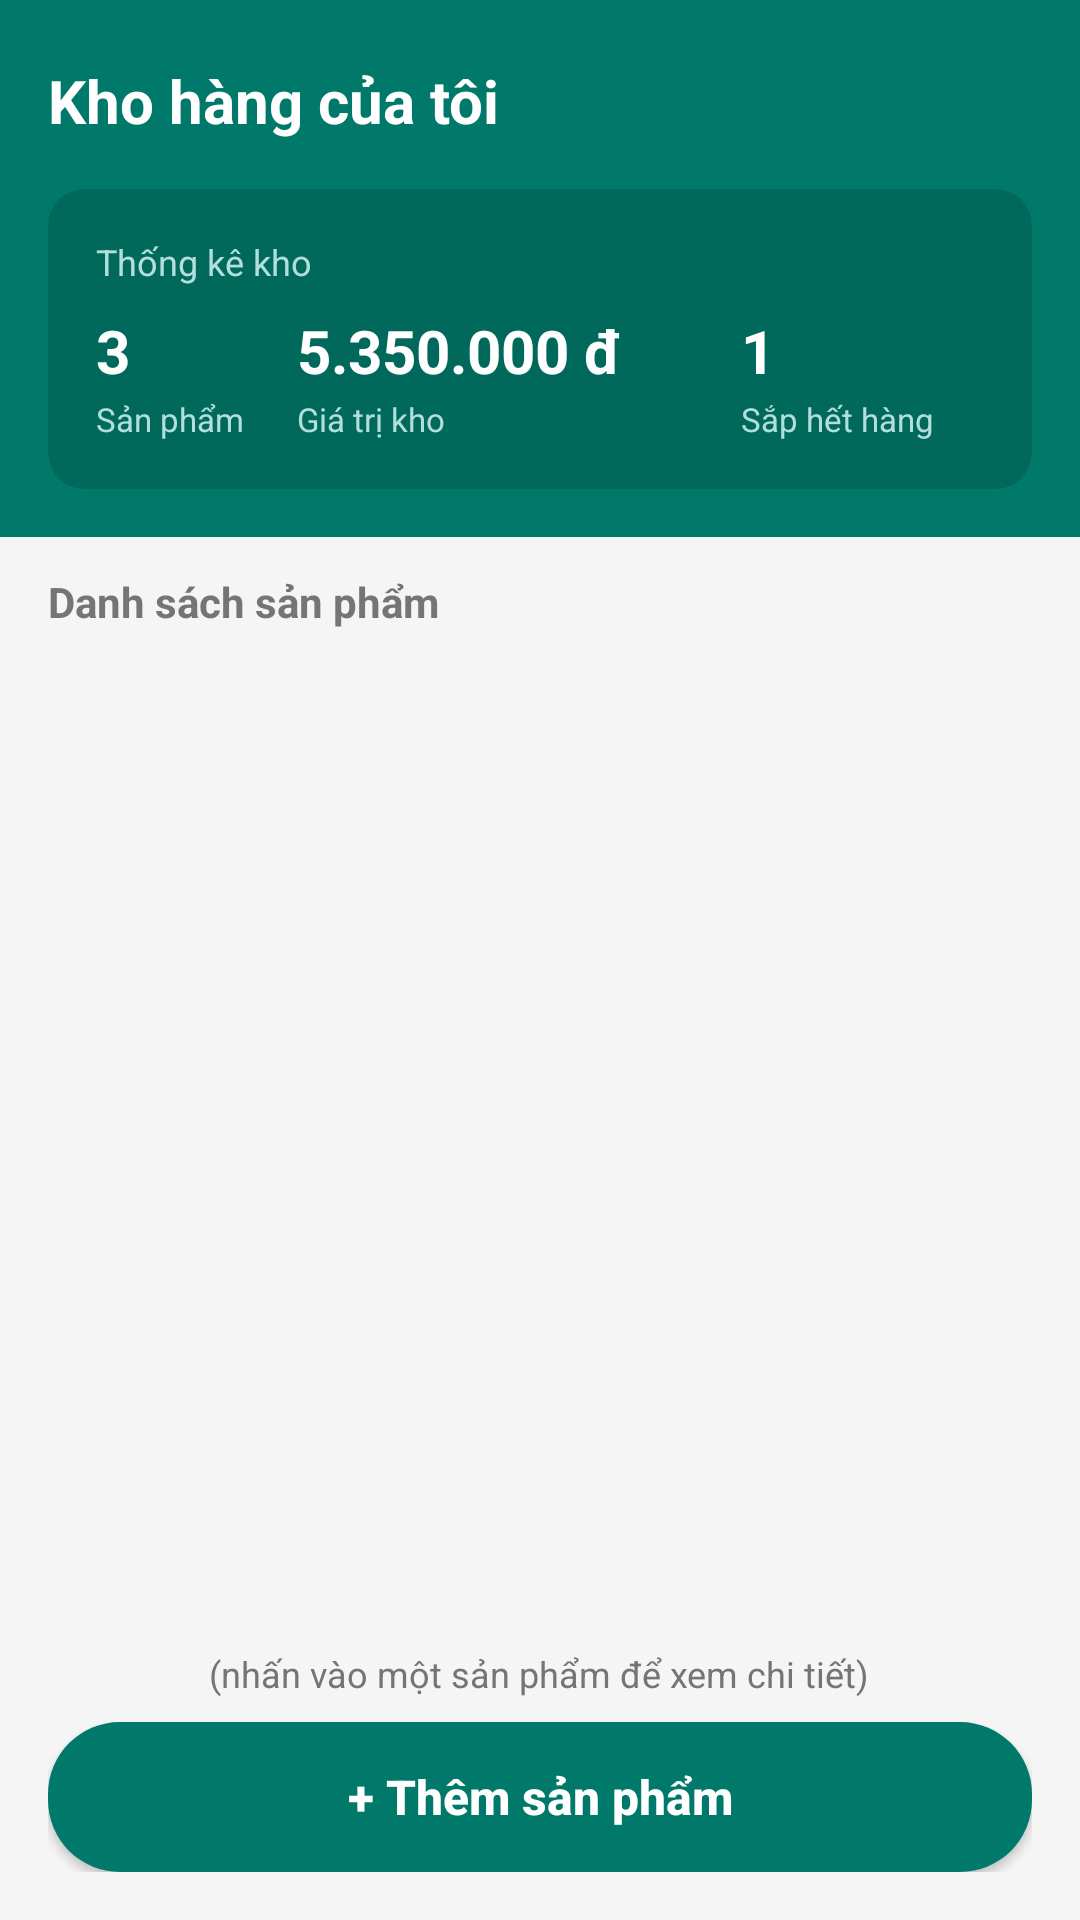

This screen was rendered from an Android layout file. Write that file and the resources it references.
<!-- AndroidManifest.xml: application theme Theme.BAITHUCHANH3 -->
<!-- res/layout/activity_main.xml -->
<?xml version="1.0" encoding="utf-8"?>
<RelativeLayout xmlns:android="http://schemas.android.com/apk/res/android"
    xmlns:app="http://schemas.android.com/apk/res-auto"
    xmlns:tools="http://schemas.android.com/tools"
    android:id="@+id/main"
    android:layout_width="match_parent"
    android:layout_height="match_parent"
    android:background="@color/bg_light_gray"
    tools:context=".MainActivity">

    
    <LinearLayout
        android:id="@+id/layoutHeader"
        android:layout_width="match_parent"
        android:layout_height="wrap_content"
        android:background="@color/teal_primary"
        android:orientation="vertical"
        android:paddingHorizontal="16dp"
        android:paddingTop="20dp"
        android:paddingBottom="16dp">

        <TextView
            android:layout_width="wrap_content"
            android:layout_height="wrap_content"
            android:text="Kho hàng của tôi"
            android:textColor="@color/white"
            android:textSize="20sp"
            android:textStyle="bold" />

        
        <com.google.android.material.card.MaterialCardView
            android:layout_width="match_parent"
            android:layout_height="wrap_content"
            android:layout_marginTop="16dp"
            app:cardBackgroundColor="@color/teal_card"
            app:cardCornerRadius="12dp"
            app:cardElevation="0dp"
            app:strokeWidth="0dp">

            <LinearLayout
                android:layout_width="match_parent"
                android:layout_height="wrap_content"
                android:orientation="vertical"
                android:padding="16dp">

                <TextView
                    android:layout_width="wrap_content"
                    android:layout_height="wrap_content"
                    android:text="Thống kê kho"
                    android:textColor="#B2DFDB"
                    android:textSize="12sp" />

                <LinearLayout
                    android:layout_width="match_parent"
                    android:layout_height="wrap_content"
                    android:layout_marginTop="8dp"
                    android:baselineAligned="false"
                    android:orientation="horizontal">

                    
                    <LinearLayout
                        android:layout_width="0dp"
                        android:layout_height="wrap_content"
                        android:layout_weight="1"
                        android:orientation="vertical">

                        <TextView
                            android:id="@+id/tvTotalProducts"
                            android:layout_width="wrap_content"
                            android:layout_height="wrap_content"
                            android:text="3"
                            android:textColor="@color/white"
                            android:textSize="20sp"
                            android:textStyle="bold" />

                        <TextView
                            android:layout_width="wrap_content"
                            android:layout_height="wrap_content"
                            android:layout_marginTop="2dp"
                            android:text="Sản phẩm"
                            android:textColor="#B2DFDB"
                            android:textSize="11sp" />
                    </LinearLayout>

                    
                    <LinearLayout
                        android:layout_width="0dp"
                        android:layout_height="wrap_content"
                        android:layout_weight="2.2"
                        android:orientation="vertical">

                        <TextView
                            android:id="@+id/tvTotalValue"
                            android:layout_width="wrap_content"
                            android:layout_height="wrap_content"
                            android:text="5.350.000 đ"
                            android:textColor="@color/white"
                            android:textSize="20sp"
                            android:textStyle="bold" />

                        <TextView
                            android:layout_width="wrap_content"
                            android:layout_height="wrap_content"
                            android:layout_marginTop="2dp"
                            android:text="Giá trị kho"
                            android:textColor="#B2DFDB"
                            android:textSize="11sp" />
                    </LinearLayout>

                    
                    <LinearLayout
                        android:layout_width="0dp"
                        android:layout_height="wrap_content"
                        android:layout_weight="1.2"
                        android:orientation="vertical">

                        <TextView
                            android:id="@+id/tvLowStockCount"
                            android:layout_width="wrap_content"
                            android:layout_height="wrap_content"
                            android:text="1"
                            android:textColor="@color/white"
                            android:textSize="20sp"
                            android:textStyle="bold" />

                        <TextView
                            android:layout_width="wrap_content"
                            android:layout_height="wrap_content"
                            android:layout_marginTop="2dp"
                            android:text="Sắp hết hàng"
                            android:textColor="#B2DFDB"
                            android:textSize="11sp" />
                    </LinearLayout>

                </LinearLayout>

            </LinearLayout>

        </com.google.android.material.card.MaterialCardView>

    </LinearLayout>

    
    <TextView
        android:id="@+id/tvSectionTitle"
        android:layout_width="wrap_content"
        android:layout_height="wrap_content"
        android:layout_below="@id/layoutHeader"
        android:layout_marginStart="16dp"
        android:layout_marginTop="12dp"
        android:layout_marginBottom="4dp"
        android:text="Danh sách sản phẩm"
        android:textColor="@color/text_secondary"
        android:textSize="14sp"
        android:textStyle="bold" />

    
    <TextView
        android:id="@+id/tvEmpty"
        android:layout_width="wrap_content"
        android:layout_height="wrap_content"
        android:layout_centerInParent="true"
        android:text="Chưa có sản phẩm nào trong kho"
        android:textColor="@color/text_secondary"
        android:textSize="15sp"
        android:visibility="gone" />

    <androidx.recyclerview.widget.RecyclerView
        android:id="@+id/rvProducts"
        android:layout_width="match_parent"
        android:layout_height="match_parent"
        android:layout_above="@id/layoutBottom"
        android:layout_below="@id/tvSectionTitle"
        android:clipToPadding="false"
        android:paddingBottom="8dp" />

    
    <LinearLayout
        android:id="@+id/layoutBottom"
        android:layout_width="match_parent"
        android:layout_height="wrap_content"
        android:layout_alignParentBottom="true"
        android:background="@color/bg_light_gray"
        android:orientation="vertical"
        android:padding="16dp">

        <TextView
            android:layout_width="wrap_content"
            android:layout_height="wrap_content"
            android:layout_gravity="center_horizontal"
            android:layout_marginBottom="8dp"
            android:text="(nhấn vào một sản phẩm để xem chi tiết)"
            android:textColor="@color/text_secondary"
            android:textSize="12sp" />

        <androidx.appcompat.widget.AppCompatButton
            android:id="@+id/btnAddProduct"
            android:layout_width="match_parent"
            android:layout_height="50dp"
            android:background="@drawable/bg_button_teal"
            android:text="+ Thêm sản phẩm"
            android:textAllCaps="false"
            android:textColor="@color/white"
            android:textSize="16sp"
            android:textStyle="bold" />

    </LinearLayout>

</RelativeLayout>
<!-- resources referenced by this layout -->
<resources>
  <color name="bg_light_gray">#F5F5F5</color>
  <color name="teal_card">#00695C</color>
  <color name="teal_primary">#00796B</color>
  <color name="text_secondary">#757575</color>
  <color name="white">#FFFFFFFF</color>
  <!-- drawable bg_button_teal (drawable) -->
  <?xml version="1.0" encoding="utf-8"?>
  <shape xmlns:android="http://schemas.android.com/apk/res/android"
      android:shape="rectangle">
      <solid android:color="@color/teal_primary" />
      <corners android:radius="24dp" />
  </shape>
  <style name="Theme.BAITHUCHANH3" parent="Base.Theme.BAITHUCHANH3" />
  <style name="Base.Theme.BAITHUCHANH3" parent="Theme.Material3.DayNight.NoActionBar">
          
          
      </style>
</resources>
